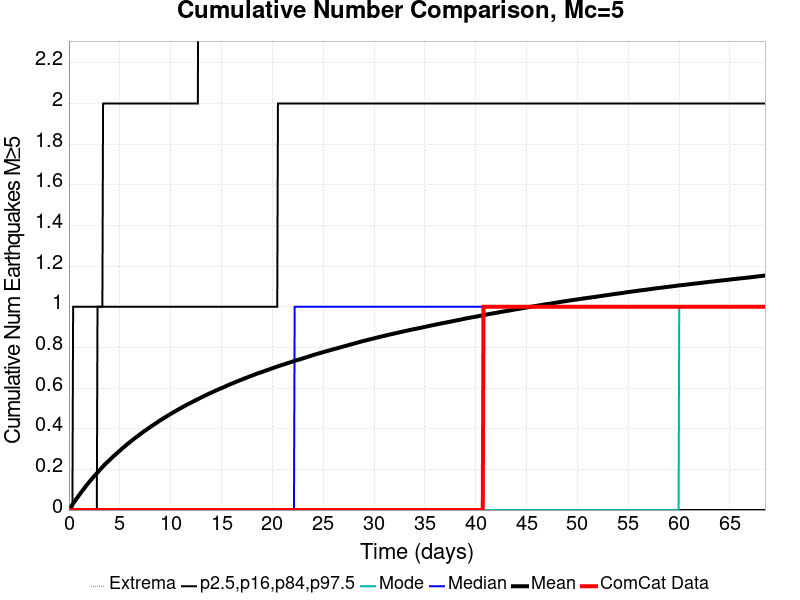

Data behind this chart, as committed beside it:
Time (days), ComCat Data, Simulation Mean, Simulation Median, Simulation Mode, Simulation Minimum, Simulation Maximum, 2.5 %-ile, 16 %-ile, 84 %-ile, 97.5 %-ile
0.0, 0.0, 0.0, 0.0, 0.0, 0.0, 0.0, 0.0, 0.0, 0.0, 0.0
0.06853, 0.0, 0.00521, 0.0, 0.0, 0.0, 3.0, 0.0, 0.0, 0.0, 0.0
0.1371, 0.0, 0.01023, 0.0, 0.0, 0.0, 3.0, 0.0, 0.0, 0.0, 0.0
0.2056, 0.0, 0.01533, 0.0, 0.0, 0.0, 3.0, 0.0, 0.0, 0.0, 0.0
0.2741, 0.0, 0.02082, 0.0, 0.0, 0.0, 4.0, 0.0, 0.0, 0.0, 0.0
0.3426, 0.0, 0.02594, 0.0, 0.0, 0.0, 4.0, 0.0, 0.0, 0.0, 0.0
0.4112, 0.0, 0.03144, 0.0, 0.0, 0.0, 4.0, 0.0, 0.0, 0.0, 1.0
0.4797, 0.0, 0.03666, 0.0, 0.0, 0.0, 4.0, 0.0, 0.0, 0.0, 1.0
0.5482, 0.0, 0.04173, 0.0, 0.0, 0.0, 4.0, 0.0, 0.0, 0.0, 1.0
0.6167, 0.0, 0.04626, 0.0, 0.0, 0.0, 4.0, 0.0, 0.0, 0.0, 1.0
0.6853, 0.0, 0.05148, 0.0, 0.0, 0.0, 4.0, 0.0, 0.0, 0.0, 1.0
0.7538, 0.0, 0.05627, 0.0, 0.0, 0.0, 4.0, 0.0, 0.0, 0.0, 1.0
0.8223, 0.0, 0.06118, 0.0, 0.0, 0.0, 5.0, 0.0, 0.0, 0.0, 1.0
0.8908, 0.0, 0.0657, 0.0, 0.0, 0.0, 6.0, 0.0, 0.0, 0.0, 1.0
0.9594, 0.0, 0.07074, 0.0, 0.0, 0.0, 7.0, 0.0, 0.0, 0.0, 1.0
1.028, 0.0, 0.07536, 0.0, 0.0, 0.0, 7.0, 0.0, 0.0, 0.0, 1.0
1.096, 0.0, 0.07993, 0.0, 0.0, 0.0, 7.0, 0.0, 0.0, 0.0, 1.0
1.165, 0.0, 0.08475, 0.0, 0.0, 0.0, 7.0, 0.0, 0.0, 0.0, 1.0
1.233, 0.0, 0.08928, 0.0, 0.0, 0.0, 7.0, 0.0, 0.0, 0.0, 1.0
1.302, 0.0, 0.0936, 0.0, 0.0, 0.0, 7.0, 0.0, 0.0, 0.0, 1.0
1.371, 0.0, 0.09819, 0.0, 0.0, 0.0, 7.0, 0.0, 0.0, 0.0, 1.0
1.439, 0.0, 0.1028, 0.0, 0.0, 0.0, 7.0, 0.0, 0.0, 0.0, 1.0
1.508, 0.0, 0.107, 0.0, 0.0, 0.0, 7.0, 0.0, 0.0, 0.0, 1.0
1.576, 0.0, 0.1119, 0.0, 0.0, 0.0, 7.0, 0.0, 0.0, 0.0, 1.0
1.645, 0.0, 0.1161, 0.0, 0.0, 0.0, 7.0, 0.0, 0.0, 0.0, 1.0
1.713, 0.0, 0.121, 0.0, 0.0, 0.0, 7.0, 0.0, 0.0, 0.0, 1.0
1.782, 0.0, 0.1252, 0.0, 0.0, 0.0, 7.0, 0.0, 0.0, 0.0, 1.0
1.85, 0.0, 0.1293, 0.0, 0.0, 0.0, 7.0, 0.0, 0.0, 0.0, 1.0
1.919, 0.0, 0.1335, 0.0, 0.0, 0.0, 7.0, 0.0, 0.0, 0.0, 1.0
1.987, 0.0, 0.1378, 0.0, 0.0, 0.0, 7.0, 0.0, 0.0, 0.0, 1.0
2.056, 0.0, 0.1419, 0.0, 0.0, 0.0, 7.0, 0.0, 0.0, 0.0, 1.0
2.124, 0.0, 0.146, 0.0, 0.0, 0.0, 7.0, 0.0, 0.0, 0.0, 1.0
2.193, 0.0, 0.1499, 0.0, 0.0, 0.0, 7.0, 0.0, 0.0, 0.0, 1.0
2.261, 0.0, 0.1538, 0.0, 0.0, 0.0, 7.0, 0.0, 0.0, 0.0, 1.0
2.33, 0.0, 0.1578, 0.0, 0.0, 0.0, 7.0, 0.0, 0.0, 0.0, 1.0
2.398, 0.0, 0.162, 0.0, 0.0, 0.0, 7.0, 0.0, 0.0, 0.0, 1.0
2.467, 0.0, 0.1656, 0.0, 0.0, 0.0, 7.0, 0.0, 0.0, 0.0, 1.0
2.535, 0.0, 0.1695, 0.0, 0.0, 0.0, 7.0, 0.0, 0.0, 0.0, 1.0
2.604, 0.0, 0.1732, 0.0, 0.0, 0.0, 7.0, 0.0, 0.0, 0.0, 1.0
2.672, 0.0, 0.1769, 0.0, 0.0, 0.0, 8.0, 0.0, 0.0, 0.0, 1.0
2.741, 0.0, 0.1809, 0.0, 0.0, 0.0, 8.0, 0.0, 0.0, 0.0, 1.0
2.81, 0.0, 0.1846, 0.0, 0.0, 0.0, 8.0, 0.0, 0.0, 1.0, 1.0
2.878, 0.0, 0.1887, 0.0, 0.0, 0.0, 8.0, 0.0, 0.0, 1.0, 1.0
2.947, 0.0, 0.1925, 0.0, 0.0, 0.0, 8.0, 0.0, 0.0, 1.0, 1.0
3.015, 0.0, 0.1963, 0.0, 0.0, 0.0, 8.0, 0.0, 0.0, 1.0, 1.0
3.084, 0.0, 0.2001, 0.0, 0.0, 0.0, 8.0, 0.0, 0.0, 1.0, 1.0
3.152, 0.0, 0.2039, 0.0, 0.0, 0.0, 8.0, 0.0, 0.0, 1.0, 1.0
3.221, 0.0, 0.2076, 0.0, 0.0, 0.0, 8.0, 0.0, 0.0, 1.0, 1.0
3.289, 0.0, 0.2111, 0.0, 0.0, 0.0, 8.0, 0.0, 0.0, 1.0, 1.0
3.358, 0.0, 0.2147, 0.0, 0.0, 0.0, 8.0, 0.0, 0.0, 1.0, 2.0
3.426, 0.0, 0.2187, 0.0, 0.0, 0.0, 8.0, 0.0, 0.0, 1.0, 2.0
3.495, 0.0, 0.2224, 0.0, 0.0, 0.0, 8.0, 0.0, 0.0, 1.0, 2.0
3.563, 0.0, 0.2258, 0.0, 0.0, 0.0, 8.0, 0.0, 0.0, 1.0, 2.0
3.632, 0.0, 0.2291, 0.0, 0.0, 0.0, 8.0, 0.0, 0.0, 1.0, 2.0
3.7, 0.0, 0.2323, 0.0, 0.0, 0.0, 8.0, 0.0, 0.0, 1.0, 2.0
3.769, 0.0, 0.2356, 0.0, 0.0, 0.0, 8.0, 0.0, 0.0, 1.0, 2.0
3.837, 0.0, 0.2387, 0.0, 0.0, 0.0, 8.0, 0.0, 0.0, 1.0, 2.0
3.906, 0.0, 0.2422, 0.0, 0.0, 0.0, 8.0, 0.0, 0.0, 1.0, 2.0
3.974, 0.0, 0.2454, 0.0, 0.0, 0.0, 8.0, 0.0, 0.0, 1.0, 2.0
4.043, 0.0, 0.2485, 0.0, 0.0, 0.0, 8.0, 0.0, 0.0, 1.0, 2.0
... 940 more rows
